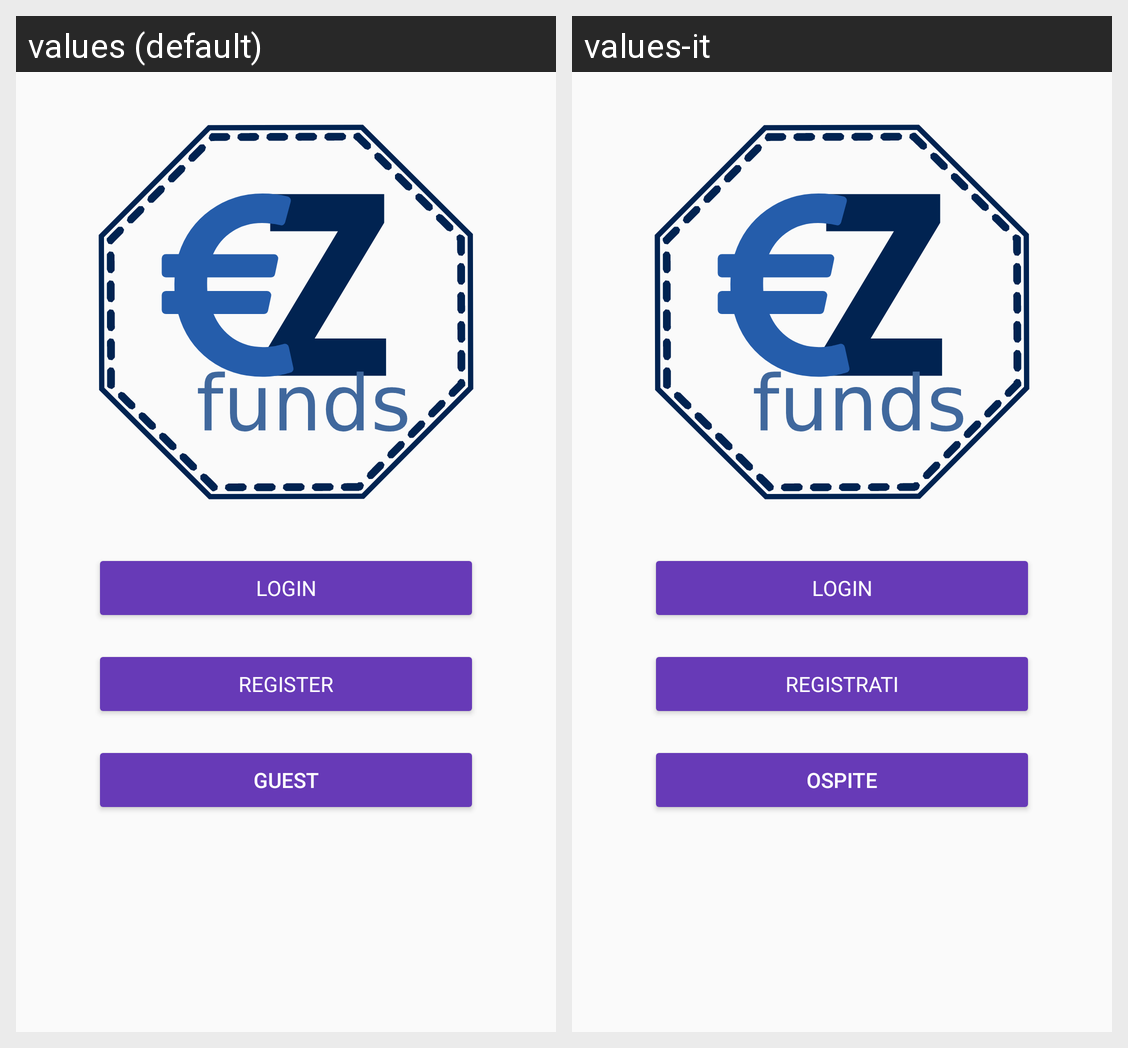

Here is an Android app screen in its default locale and in the app's own translations. Write out the translated-string differences for the strings that appear on this screen.
Android screen res/layout/fragment_welcome.xml rendered under 2 locales, left to right: values (default), values-it. Device: Nexus 5 (rendered at 1080×1920; each locale shown at half size, 540×960, under a caption strip naming it); theme AppTheme.
Strings drawn on this screen, with the default value and each locale's value (text and hints the layout hard-codes, and strings that could not be matched under every locale, appear in the picture but are not listed):

string_login
  values: Login
  values-it: Login  [not translated; the default value is used]

string_register
  values: Register
  values-it: Registrati

string_guest
  values: Guest
  values-it: Ospite
